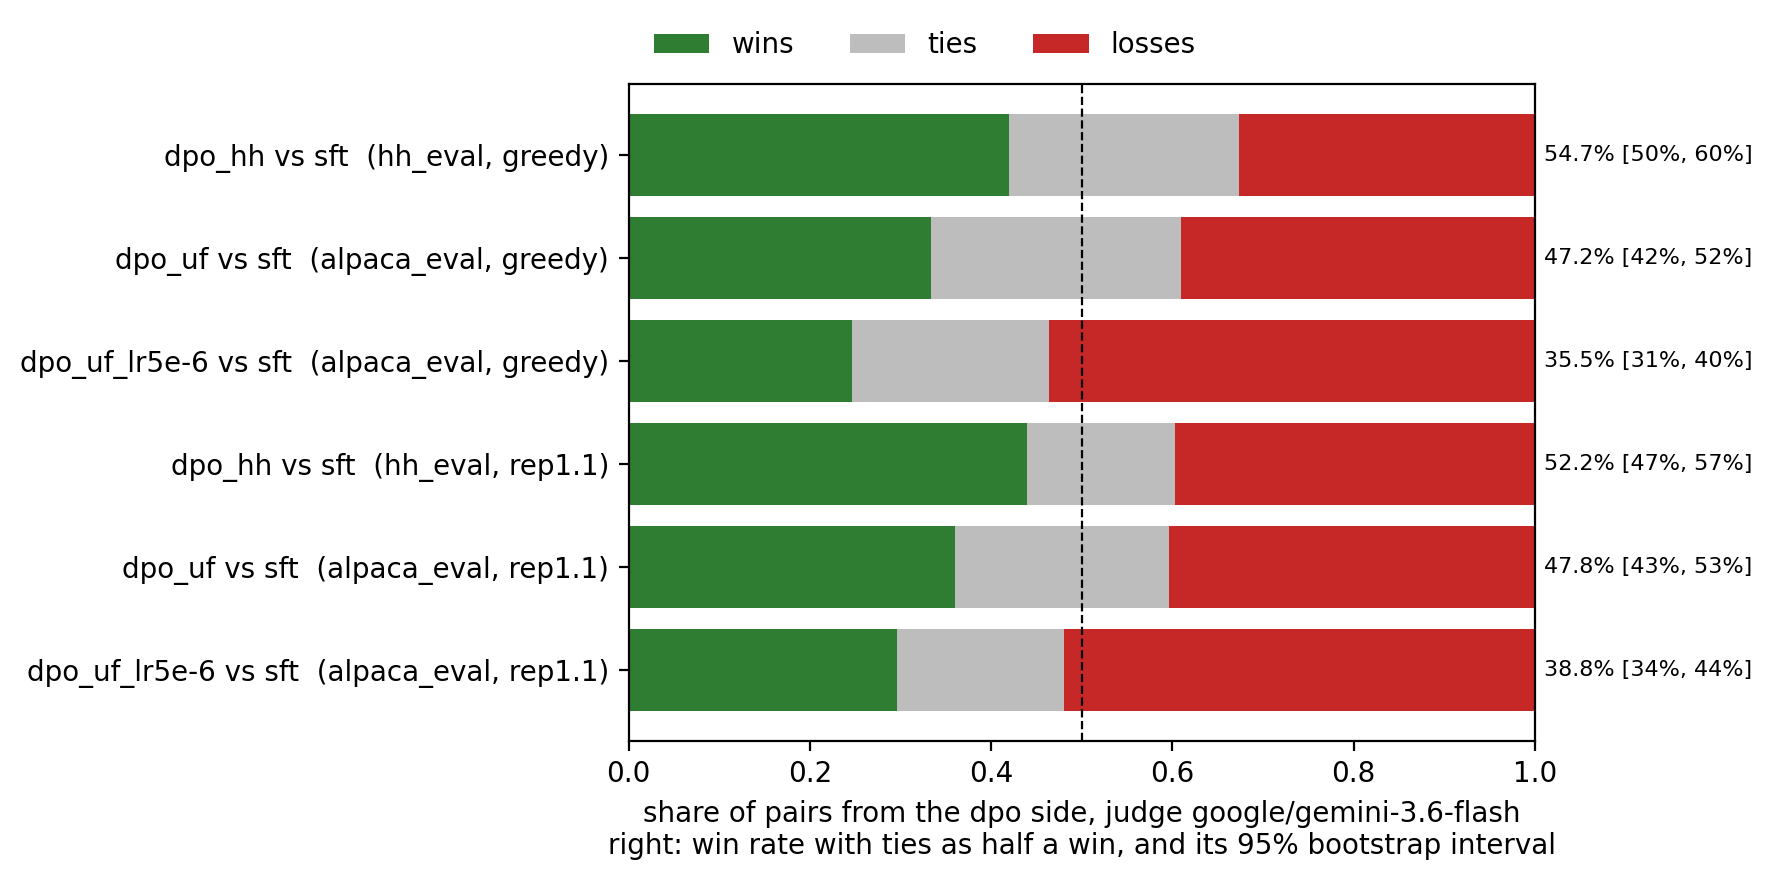

The file beside this chart, header and first rows:
decoding, comparison, eval_set, pairs, wins, losses, ties, unknown, failed, retries, win_rate_with_ties, ci_low, ci_high, win_rate_without_ties, sign_test_p, picked_a, loop_free_pairs, loop_free_win_rate, judge_model
greedy, dpo_hh vs sft, hh_eval, 300, 126, 98, 76, 0, 0, 0, 0.5467, 0.4983, 0.5967, 0.5625, 0.07099, 0.6027, 272, 0.557, google/gemini-3.6-flash
greedy, dpo_uf vs sft, alpaca_eval, 300, 100, 117, 83, 0, 0, 0, 0.4717, 0.4233, 0.5183, 0.4608, 0.2774, 0.5346, 264, 0.4792, google/gemini-3.6-flash
greedy, dpo_uf_lr5e-6 vs sft, alpaca_eval, 300, 74, 161, 65, 0, 0, 0, 0.355, 0.3083, 0.4033, 0.3149, 1.3967066583781319e-08, 0.4809, 253, 0.3518, google/gemini-3.6-flash
rep1.1, dpo_hh vs sft, hh_eval, 300, 132, 119, 49, 0, 0, 0, 0.5217, 0.4717, 0.5733, 0.5259, 0.4489, 0.5697, 296, 0.527, google/gemini-3.6-flash
rep1.1, dpo_uf vs sft, alpaca_eval, 300, 108, 121, 71, 0, 0, 0, 0.4783, 0.43, 0.5267, 0.4716, 0.4279, 0.559, 296, 0.4764, google/gemini-3.6-flash
rep1.1, dpo_uf_lr5e-6 vs sft, alpaca_eval, 300, 89, 156, 55, 0, 0, 0, 0.3883, 0.3383, 0.4383, 0.3633, 2.222232658963571e-05, 0.5837, 293, 0.3891, google/gemini-3.6-flash
